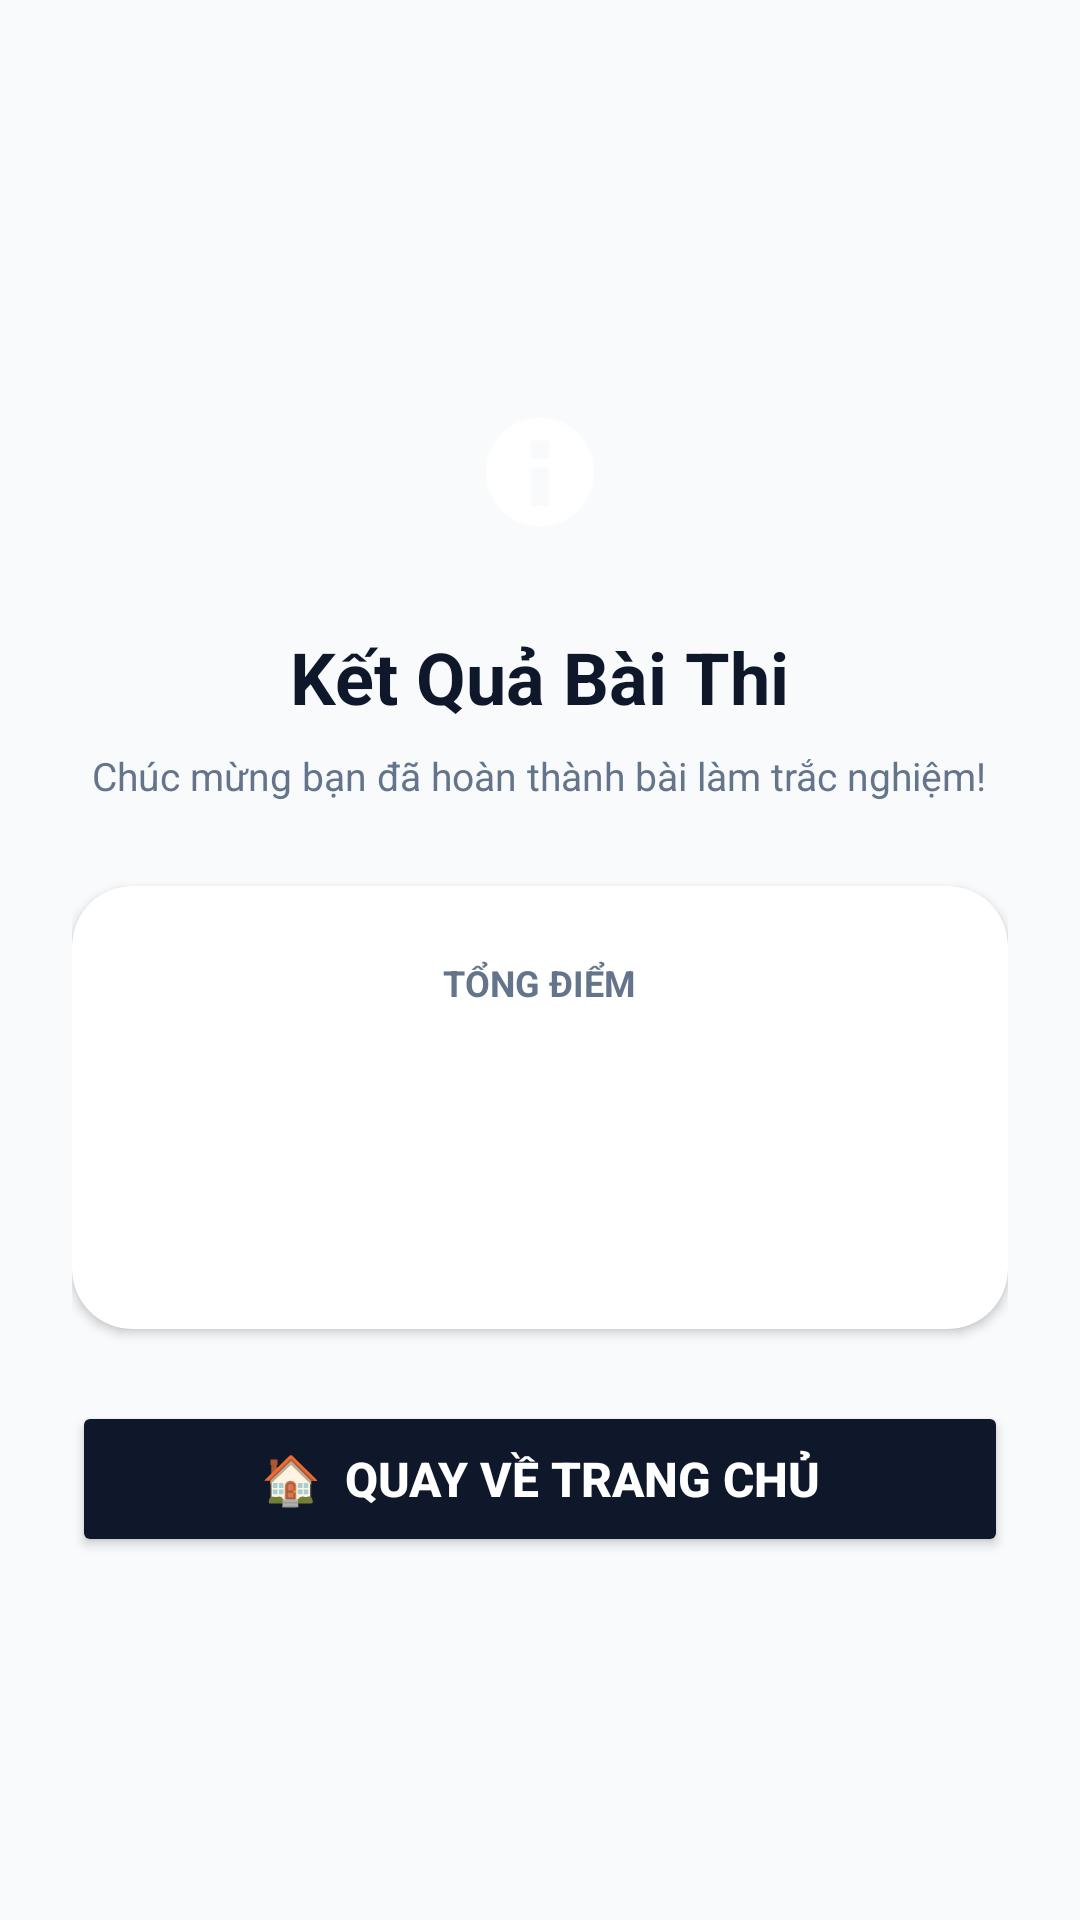

Write the Android layout XML for this screen, with the resource values it uses.
<!-- AndroidManifest.xml: application theme Theme.QuizAIApp -->
<!-- res/layout/activity_result.xml -->
<?xml version="1.0" encoding="utf-8"?>
<androidx.constraintlayout.widget.ConstraintLayout
    xmlns:android="http://schemas.android.com/apk/res/android"
    xmlns:app="http://schemas.android.com/apk/res-auto"
    xmlns:tools="http://schemas.android.com/tools"
    android:layout_width="match_parent"
    android:layout_height="match_parent"
    android:background="#F8FAFC"
    android:padding="24dp">

    <LinearLayout
        android:layout_width="match_parent"
        android:layout_height="wrap_content"
        android:orientation="vertical"
        android:gravity="center_horizontal"
        app:layout_constraintTop_toTopOf="parent"
        app:layout_constraintBottom_toBottomOf="parent"
        app:layout_constraintStart_toStartOf="parent"
        app:layout_constraintEnd_toEndOf="parent">

        <ImageView
            android:layout_width="72dp"
            android:layout_height="72dp"
            android:layout_marginBottom="16dp"
            android:background="@drawable/bg_black_circle"
            android:padding="18dp"
            android:src="@android:drawable/ic_dialog_info"
            app:tint="@android:color/white" />

        <TextView
            android:layout_width="wrap_content"
            android:layout_height="wrap_content"
            android:text="Kết Quả Bài Thi"
            android:textColor="#0F172A"
            android:textSize="24sp"
            android:textStyle="bold"
            android:layout_marginBottom="8dp" />

        <TextView
            android:layout_width="wrap_content"
            android:layout_height="wrap_content"
            android:text="Chúc mừng bạn đã hoàn thành bài làm trắc nghiệm!"
            android:textColor="#64748B"
            android:textSize="13sp"
            android:layout_marginBottom="28dp" />

        <androidx.cardview.widget.CardView
            android:layout_width="match_parent"
            android:layout_height="wrap_content"
            app:cardBackgroundColor="#FFFFFF"
            app:cardCornerRadius="20dp"
            app:cardElevation="2dp"
            android:layout_marginBottom="24dp">

            <LinearLayout
                android:layout_width="match_parent"
                android:layout_height="wrap_content"
                android:orientation="vertical"
                android:gravity="center"
                android:padding="24dp">

                <TextView
                    android:layout_width="wrap_content"
                    android:layout_height="wrap_content"
                    android:text="TỔNG ĐIỂM"
                    android:textColor="#64748B"
                    android:textSize="12sp"
                    android:textStyle="bold"
                    android:layout_marginBottom="8dp" />

                <TextView
                    android:id="@+id/tvScore"
                    android:layout_width="wrap_content"
                    android:layout_height="wrap_content"
                    android:textColor="#0F172A"
                    android:textSize="36sp"
                    android:textStyle="bold"
                    tools:text="10.0 / 10"
                    android:layout_marginBottom="8dp" />

                <TextView
                    android:id="@+id/tvSummary"
                    android:layout_width="wrap_content"
                    android:layout_height="wrap_content"
                    android:textColor="#16A34A"
                    android:textSize="14sp"
                    android:textStyle="bold"
                    tools:text="Số câu trả lời đúng: 10 / 10 câu" />

            </LinearLayout>
        </androidx.cardview.widget.CardView>

        <Button
            android:id="@+id/btnViewLeaderboard"
            android:layout_width="match_parent"
            android:layout_height="52dp"
            android:text="🏆  Xem Bảng Xếp Hạng Phòng Thi"
            android:textColor="#0F172A"
            android:textSize="15sp"
            android:textStyle="bold"
            android:backgroundTint="#F1F5F9"
            app:cornerRadius="14dp"
            android:visibility="gone"
            android:layout_marginBottom="12dp"
            tools:visibility="visible" />

        <Button
            android:id="@+id/btnBackHome"
            android:layout_width="match_parent"
            android:layout_height="52dp"
            android:text="🏠  Quay về trang chủ"
            android:textColor="@android:color/white"
            android:textSize="16sp"
            android:textStyle="bold"
            android:backgroundTint="#0F172A"
            app:cornerRadius="14dp" />

    </LinearLayout>

</androidx.constraintlayout.widget.ConstraintLayout>
<!-- resources referenced by this layout -->
<resources>
  <style name="Theme.QuizAIApp" parent="Base.Theme.QuizAIApp" />
  <style name="Base.Theme.QuizAIApp" parent="Theme.Material3.DayNight.NoActionBar">
          
          
      </style>
</resources>
